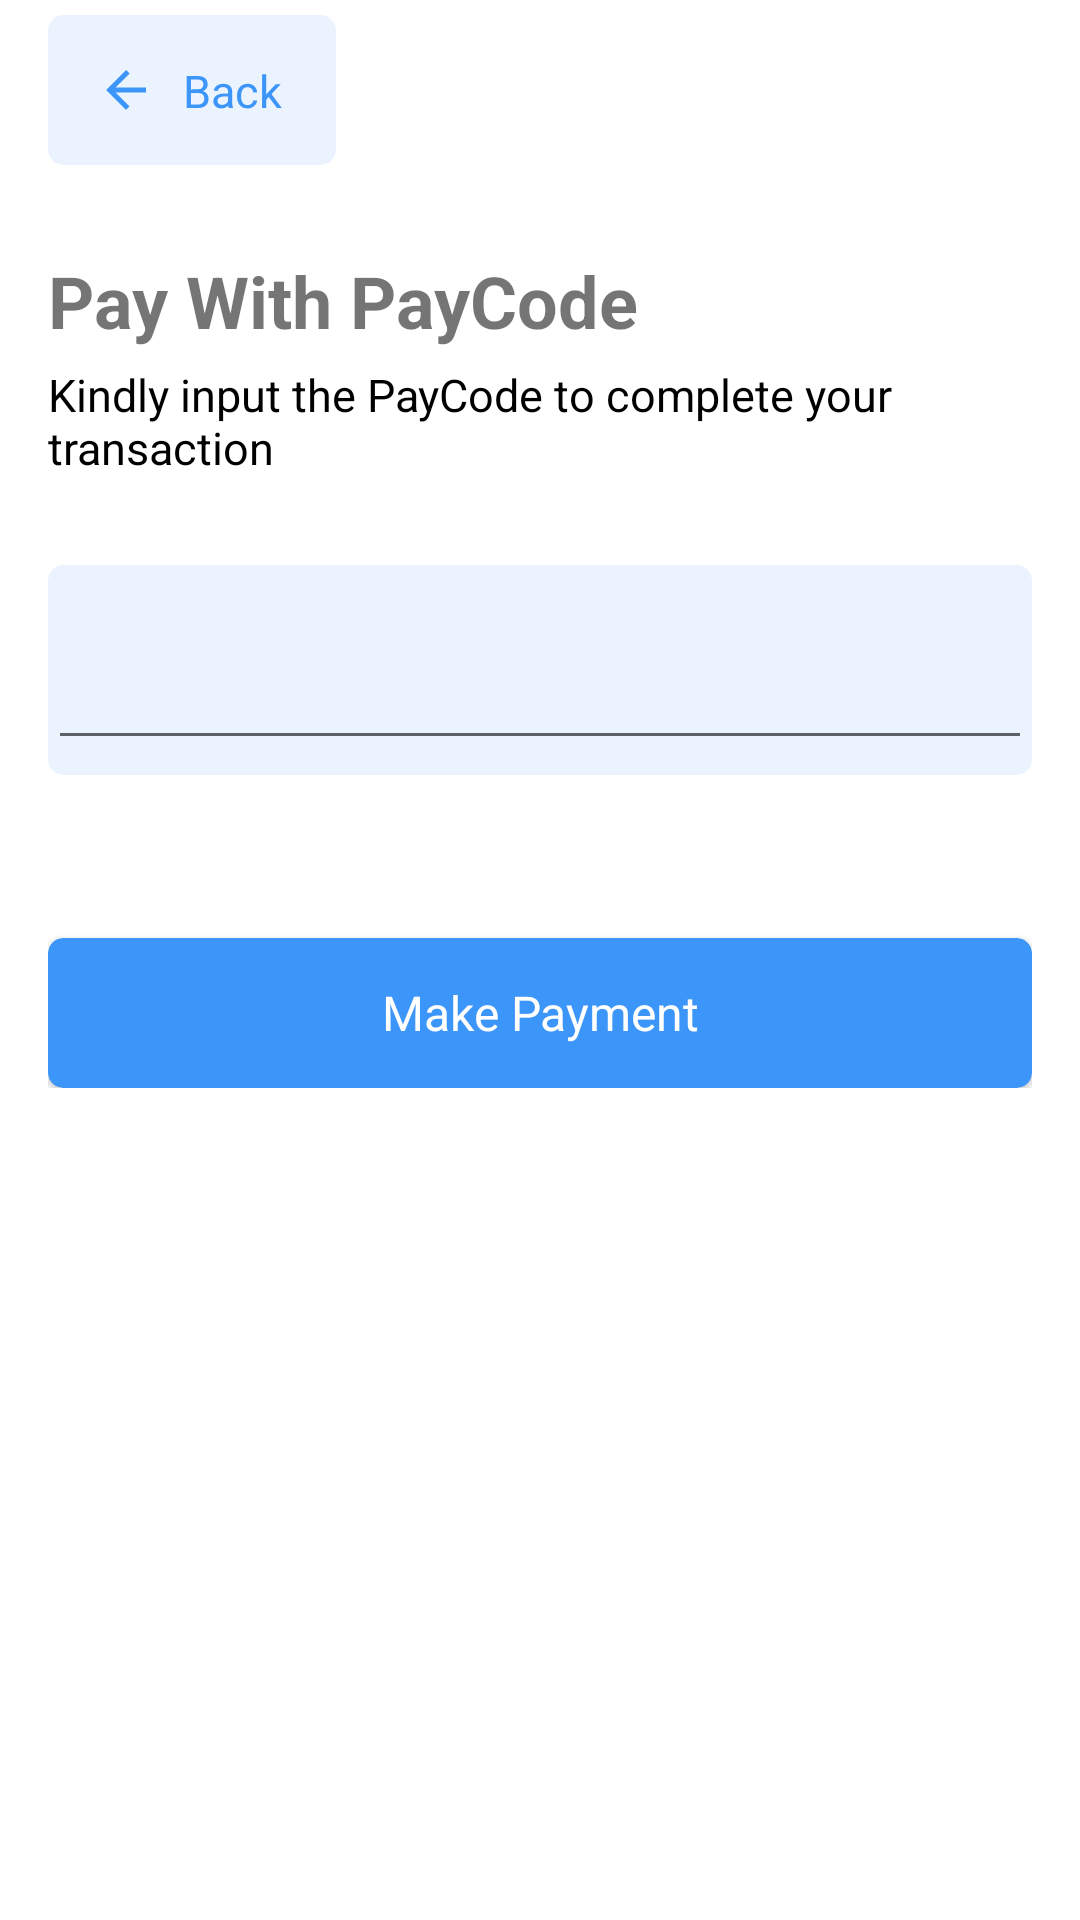

Reconstruct the res/layout file that produces this screen, plus the resources it refers to.
<!-- AndroidManifest.xml: application theme Theme.ISWKozen.NoActionBar -->
<!-- res/layout/fragment_pay_code.xml -->
<?xml version="1.0" encoding="utf-8"?>
<layout>

    <androidx.core.widget.NestedScrollView
        xmlns:android="http://schemas.android.com/apk/res/android"
        xmlns:app="http://schemas.android.com/apk/res-auto"
        xmlns:tools="http://schemas.android.com/tools"
        android:layout_width="match_parent"
        android:layout_height="wrap_content"
        android:orientation="vertical"
        style="@style/ContainerPadding">



        <LinearLayout
            android:id="@+id/ussdRoot"
            android:layout_width="match_parent"
            android:layout_height="wrap_content"
            android:orientation="vertical"
            tools:context=".modules.transactions.purchase.modules.ussdqr.fragments.IswUssdFragment"
            >


            <include
                android:id="@+id/backBtn"
                layout="@layout/isw_back_button" />

            <TextView
                android:id="@+id/ussdTitle"
                android:layout_width="match_parent"
                android:layout_height="wrap_content"
                style="@style/PaymentTitle"
                android:text="Pay With PayCode"
                />


            <TextView
                android:id="@+id/dropDownLabel"
                style="@style/SubTitle"
                android:layout_width="match_parent"
                android:layout_marginBottom="24dp"
                android:text="Kindly input the PayCode to complete your transaction"
                />


            <androidx.constraintlayout.widget.ConstraintLayout
                android:visibility="gone"
                android:layout_width="match_parent"
                android:layout_height="wrap_content">


                <EditText
                    android:id="@+id/etBanksSpinner"
                    style="@style/EditText"
                    android:layout_marginTop="@dimen/dimen_16dp"
                    android:layout_marginBottom="@dimen/dimen_16dp"
                    android:textIsSelectable="false"
                    android:inputType="textNoSuggestions"
                    android:cursorVisible="false"
                    android:clickable="true"
                    android:focusable="false"
                    android:hint="Select bank"
                    app:layout_constraintTop_toTopOf="parent"
                    app:layout_constraintStart_toStartOf="parent"
                    app:layout_constraintBottom_toBottomOf="parent"
                    />

                <ImageView
                    android:layout_width="wrap_content"
                    android:layout_height="wrap_content"
                    android:src="@drawable/isw_ic_chevron_down"
                    android:layout_margin="10dp"
                    app:layout_constraintEnd_toEndOf="parent"
                    app:layout_constraintBottom_toBottomOf="@id/etBanksSpinner"
                    app:tint="@color/iswTextColorDark" />

            </androidx.constraintlayout.widget.ConstraintLayout>

            <Spinner
                android:id="@+id/banksSpinner"
                android:layout_width="0dp"
                android:layout_height="0dp"
                android:spinnerMode="dialog"
                android:clickable="false"
                />



            <androidx.cardview.widget.CardView
                android:id="@+id/ussdContainer"
                android:layout_width="match_parent"
                android:layout_height="70dp"
                app:cardElevation="0dp"
                app:cardBackgroundColor="@color/iswPrimaryColorLightBg"
                app:cardCornerRadius="@dimen/_5dp"
                android:layout_gravity="bottom"
                android:gravity="bottom"
                android:visibility="visible"
                tools:visibility="visible"
                >

                <EditText
                    android:id="@+id/tvpaycode"
                    android:layout_width="match_parent"
                    android:layout_height="match_parent"
                    style="@style/EditText"
                    android:cursorVisible="false"
                    android:textSize="24sp"
                    android:textIsSelectable="false"
                    android:inputType="textNoSuggestions"
                    />

            </androidx.cardview.widget.CardView>


            <TextView
                android:id="@+id/tvUssdHint"
                android:layout_width="match_parent"
                android:layout_height="wrap_content"
                style="@style/SubTitle"
                android:textStyle="normal"
                android:textSize="15sp"
                android:gravity="center_horizontal"
                tools:text="Use your Verve world or your Bank app to generate PayCode"
                />

            <LinearLayout
                android:id="@+id/btnsContainer"
                android:layout_width="match_parent"
                android:layout_height="wrap_content"
                android:orientation="horizontal"
                android:visibility="visible"
                tools:visibility="visible"
                >

                <androidx.cardview.widget.CardView
                    android:id="@+id/printCodeButton"
                    style="@style/Button"
                    android:layout_marginRight="@dimen/_10dp"
                    android:layout_marginEnd="@dimen/_10dp"
                    android:layout_width="wrap_content"
                    android:layout_marginTop="24dp"
                    android:visibility="gone"
                    app:cardCornerRadius="@dimen/_5dp"
                    app:cardBackgroundColor="@color/iswColorPrimary">


                    <ImageView
                        android:layout_width="64dp"
                        android:layout_height="match_parent"
                        android:padding="@dimen/_10dp"
                        android:contentDescription="@string/print_qr_code"
                        android:src="@drawable/isw_ic_printer"
                        app:tint="@color/iswColorMainBackground" />

                </androidx.cardview.widget.CardView>

                <androidx.cardview.widget.CardView
                    android:id="@+id/btnConfirmPayment"
                    style="@style/Button"
                    android:layout_width="0dp"
                    android:layout_weight="1"
                    android:layout_marginTop="@dimen/_24dp"
                    app:cardCornerRadius="@dimen/_5dp"
                    app:cardBackgroundColor="@color/iswColorPrimary">

                    <TextView
                        android:id="@+id/btnConfirmText"
                        style="@style/ButtonText"
                        android:text="Make Payment"
                        />

                    <ProgressBar
                        android:id="@+id/loader"
                        app:layout_constraintBottom_toBottomOf="parent"
                        app:layout_constraintEnd_toEndOf="parent"
                        app:layout_constraintStart_toStartOf="parent"
                        app:layout_constraintTop_toTopOf="parent"
                        tools:visibility="visible"
                        android:layout_width="30dp"
                        android:layout_height="30dp"
                        android:indeterminate="true"
                        android:layout_marginStart="15dp"
                        android:layout_marginEnd="15dp"
                        android:layout_gravity="center_vertical|end"
                        android:theme="@style/ISW.Progress.Light"
                        android:visibility="gone" />


                </androidx.cardview.widget.CardView>
            </LinearLayout>


            <androidx.cardview.widget.CardView
                android:id="@+id/loader_card"
                android:layout_width="match_parent"
                android:layout_height="60dp"
                android:layout_marginStart="20dp"
                android:layout_marginEnd="20dp"
                android:layout_marginTop="@dimen/_10dp"
                app:cardBackgroundColor="@color/cardview_dark_background"
                android:clickable="true"
                android:focusable="true"
                app:cardCornerRadius="5dp"
                app:cardElevation="1dp"
                android:visibility="gone"
                app:layout_constraintBottom_toBottomOf="parent"
                app:layout_constraintEnd_toEndOf="parent"
                app:layout_constraintStart_toStartOf="parent"
                app:rippleColor="@color/colorPrimary"
                app:strokeColor="@color/colorBlack"
                app:strokeWidth="0.2dp">

                <androidx.constraintlayout.widget.ConstraintLayout
                    android:layout_width="match_parent"
                    android:layout_height="match_parent"
                    android:orientation="vertical">


                    <TextView
                        android:id="@+id/loadingMessage"
                        app:layout_constraintTop_toTopOf="parent"
                        app:layout_constraintStart_toStartOf="parent"
                        app:layout_constraintEnd_toEndOf="parent"
                        android:textColor="@color/white"
                        android:fontFamily="monospace"
                        android:layout_width="wrap_content"
                        android:layout_height="wrap_content"/>


                    <com.google.android.material.progressindicator.LinearProgressIndicator
                        app:layout_constraintStart_toStartOf="parent"
                        app:layout_constraintEnd_toEndOf="parent"
                        app:layout_constraintTop_toBottomOf="@+id/loadingMessage"
                        app:layout_constraintBottom_toBottomOf="parent"
                        android:layout_width="300dp"
                        android:layout_height="wrap_content"
                        app:trackThickness="@dimen/_10dp"
                        android:indeterminate="true"
                        app:trackColor="@color/orange"
                        app:indeterminateAnimationType="disjoint"
                        />

                </androidx.constraintlayout.widget.ConstraintLayout>

            </androidx.cardview.widget.CardView>

        </LinearLayout>

    </androidx.core.widget.NestedScrollView>
</layout>
<!-- res/layout/isw_back_button.xml (included above) -->
<?xml version="1.0" encoding="utf-8"?>
<androidx.cardview.widget.CardView xmlns:android="http://schemas.android.com/apk/res/android"
    xmlns:app="http://schemas.android.com/apk/res-auto"
    android:id="@+id/backBtn"
    style="@style/CancelButton"
    android:layout_width="wrap_content"
    app:cardElevation="0dp"
    app:cardBackgroundColor="@color/iswPrimaryColorLightBg"
    app:cardCornerRadius="@dimen/_5dp">

    <LinearLayout
        android:layout_width="match_parent"
        android:layout_height="20dp"
        android:layout_gravity="center"
        android:layout_marginStart="16dp"
        android:layout_marginEnd="16dp"
        android:orientation="horizontal">

        <ImageView
            android:layout_width="20dp"
            android:layout_height="20dp"
            android:layout_marginEnd="7dp"
            android:layout_marginRight="7dp"
            android:scaleType="centerCrop"
            android:src="@drawable/ic_baseline_arrow_back_24"
            app:tint="@color/iswColorPrimary" />

        <TextView
            style="@style/CancelButtonText"
            android:layout_width="wrap_content"
            android:layout_height="wrap_content"
            android:layout_marginStart="2dp"
            android:layout_marginEnd="2dp"
            android:text="@string/isw_action_back" />
    </LinearLayout>
</androidx.cardview.widget.CardView>
<!-- resources referenced by this layout -->
<resources>
  <color name="colorBlack">#000000</color>
  <color name="colorPrimary">#008577</color>
  <color name="iswColorMainBackground">#F2F4F6</color>
  <color name="iswColorPrimary">#3C95F9</color>
  <color name="iswPrimaryColorLightBg">#EBF4FE</color>
  <color name="iswTextColorDark">#FF181B24</color>
  <color name="orange">#FFA500</color>
  <color name="white">#FFFFFFFF</color>
  <dimen name="_10dp">10dp</dimen>
  <dimen name="_24dp">24dp</dimen>
  <dimen name="_5dp">5dp</dimen>
  <dimen name="dimen_16dp">16dp</dimen>
  <!-- drawable ic_baseline_arrow_back_24 (drawable) -->
  <vector android:autoMirrored="true" android:height="24dp"
      android:tint="#2D5FE3" android:viewportHeight="24"
      android:viewportWidth="24" android:width="24dp" xmlns:android="http://schemas.android.com/apk/res/android">
      <path android:fillColor="@android:color/white" android:pathData="M20,11H7.83l5.59,-5.59L12,4l-8,8 8,8 1.41,-1.41L7.83,13H20v-2z"/>
  </vector>
  <string name="isw_action_back">Back</string>
  <string name="print_qr_code">PRINT QR CODE</string>
  <style name="Button">
          <item name="android:layout_height">@dimen/_50dp</item>
          <item name="android:layout_width">match_parent</item>
  
          <item name="android:clickable">true</item>
          <item name="android:focusable">true</item>
          <item name="android:foreground">?attr/selectableItemBackground</item>
  
  
          <item name="android:padding">@dimen/_10dp</item>
      </style>
  <style name="ButtonText">
          <item name="android:layout_width">match_parent</item>
          <item name="android:layout_height">match_parent</item>
  
          <item name="android:textSize">16sp</item>
          <item name="android:textColor">@color/white</item>
          <item name="android:gravity">center</item>
      </style>
  <style name="CancelButtonText">
          <item name="android:textColor">@color/iswColorPrimary</item>
          <item name="android:textSize">15sp</item>
      </style>
  <style name="ContainerPadding">
          <item name="android:paddingLeft">16dp</item>
          <item name="android:paddingRight">16dp</item>
      </style>
  <style name="EditText">
          <item name="android:layout_width">match_parent</item>
          <item name="android:layout_height">wrap_content</item>
          <item name="android:paddingLeft">@dimen/_5dp</item>
          <item name="android:paddingRight">0dp</item>
          <item name="android:paddingBottom">@dimen/_10dp</item>
          <item name="android:textSize">17sp</item>
          <item name="android:layout_marginBottom">@dimen/_5dp</item>
      </style>
  <style name="ISW.Progress.Light" parent="ThemeOverlay.AppCompat.Light">
          <item name="colorAccent">@color/iswColorMainBackground</item>
      </style>
  <style name="PaymentTitle">
          <item name="android:textSize">24sp</item>
          <item name="android:textStyle">bold</item>
  
          <item name="android:layout_marginTop">24dp</item>
          <item name="android:layout_marginBottom">0dp</item>
      </style>
  <style name="SubTitle">
          <item name="android:layout_height">wrap_content</item>
          <item name="android:layout_width">match_parent</item>
  
          <item name="android:textSize">15sp</item>
          <item name="android:textColor">@color/black</item>
  
          <item name="android:paddingTop">@dimen/_5dp</item>
          <item name="android:paddingBottom">@dimen/_5dp</item>
  
      </style>
  <dimen name="_50dp">50dp</dimen>
  <color name="black">#FF000000</color>
  <color name="teal_200">#FF03DAC5</color>
  <color name="teal_700">#FF018786</color>
</resources>
